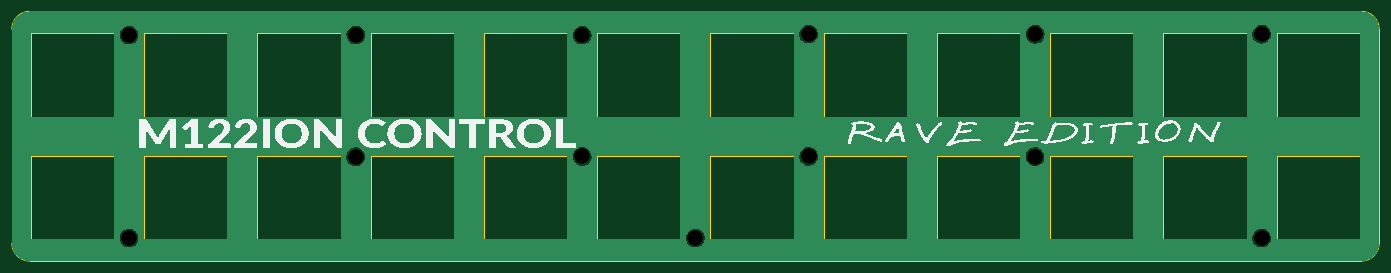
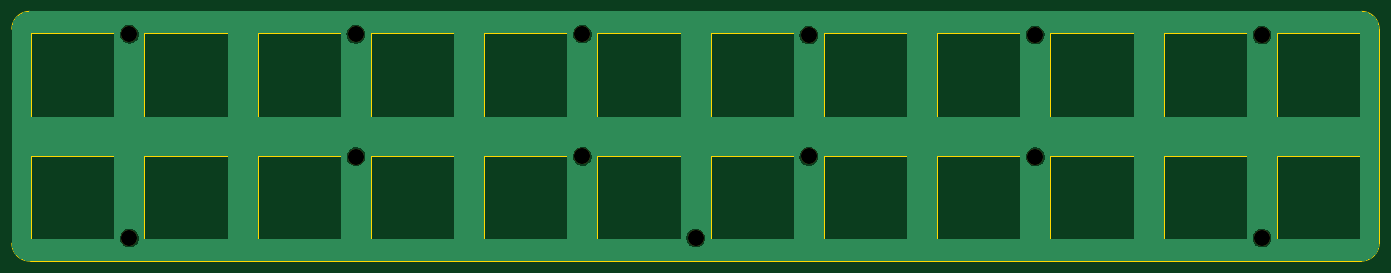
Circuit board: 11 layer files. Board 230.0 x 42.0 mm.
- bottom_copper: mission-control-plate-fkeys-B_Cu.gbl (51837 bytes)
- bottom_mask: mission-control-plate-fkeys-B_Mask.gbs (886 bytes)
- paste: mission-control-plate-fkeys-B_Paste.gbp (534 bytes)
- bottom_silk: mission-control-plate-fkeys-B_Silkscreen.gbo (896 bytes)
- outline: mission-control-plate-fkeys-Edge_Cuts.gm1 (5909 bytes)
- top_copper: mission-control-plate-fkeys-F_Cu.gtl (51837 bytes)
- top_mask: mission-control-plate-fkeys-F_Mask.gts (886 bytes)
- paste: mission-control-plate-fkeys-F_Paste.gtp (534 bytes)
- top_silk: mission-control-plate-fkeys-F_Silkscreen.gto (130070 bytes)
- drill: mission-control-plate-fkeys-NPTH.drl (560 bytes)
- drill: mission-control-plate-fkeys-PTH.drl (300 bytes)

=== bottom_copper: mission-control-plate-fkeys-B_Cu.gbl (51837 bytes, source omitted) ===
=== bottom_mask: mission-control-plate-fkeys-B_Mask.gbs ===
G04 #@! TF.GenerationSoftware,KiCad,Pcbnew,7.0.11+dfsg-1build4*
G04 #@! TF.CreationDate,2026-06-02T17:31:25-04:00*
G04 #@! TF.ProjectId,mission-control-plate-fkeys,6d697373-696f-46e2-9d63-6f6e74726f6c,rev?*
G04 #@! TF.SameCoordinates,Original*
G04 #@! TF.FileFunction,Soldermask,Bot*
G04 #@! TF.FilePolarity,Negative*
%FSLAX46Y46*%
G04 Gerber Fmt 4.6, Leading zero omitted, Abs format (unit mm)*
G04 Created by KiCad (PCBNEW 7.0.11+dfsg-1build4) date 2026-06-02 17:31:25*
%MOMM*%
%LPD*%
G01*
G04 APERTURE LIST*
%ADD10C,2.700000*%
G04 APERTURE END LIST*
D10*
X276230000Y-58250000D03*
X161940000Y-24110000D03*
X238110000Y-44540000D03*
X180975000Y-58250000D03*
X238130000Y-23960000D03*
X123860000Y-24110000D03*
X85700000Y-58250000D03*
X123820000Y-44560000D03*
X161940000Y-44520000D03*
X276230000Y-23950000D03*
X200030000Y-44520000D03*
X200030000Y-23940000D03*
X85700000Y-24110000D03*
M02*

=== paste: mission-control-plate-fkeys-B_Paste.gbp ===
G04 #@! TF.GenerationSoftware,KiCad,Pcbnew,7.0.11+dfsg-1build4*
G04 #@! TF.CreationDate,2026-06-02T17:31:25-04:00*
G04 #@! TF.ProjectId,mission-control-plate-fkeys,6d697373-696f-46e2-9d63-6f6e74726f6c,rev?*
G04 #@! TF.SameCoordinates,Original*
G04 #@! TF.FileFunction,Paste,Bot*
G04 #@! TF.FilePolarity,Positive*
%FSLAX46Y46*%
G04 Gerber Fmt 4.6, Leading zero omitted, Abs format (unit mm)*
G04 Created by KiCad (PCBNEW 7.0.11+dfsg-1build4) date 2026-06-02 17:31:25*
%MOMM*%
%LPD*%
G01*
G04 APERTURE LIST*
G04 APERTURE END LIST*
M02*

=== bottom_silk: mission-control-plate-fkeys-B_Silkscreen.gbo ===
G04 #@! TF.GenerationSoftware,KiCad,Pcbnew,7.0.11+dfsg-1build4*
G04 #@! TF.CreationDate,2026-06-02T17:31:25-04:00*
G04 #@! TF.ProjectId,mission-control-plate-fkeys,6d697373-696f-46e2-9d63-6f6e74726f6c,rev?*
G04 #@! TF.SameCoordinates,Original*
G04 #@! TF.FileFunction,Legend,Bot*
G04 #@! TF.FilePolarity,Positive*
%FSLAX46Y46*%
G04 Gerber Fmt 4.6, Leading zero omitted, Abs format (unit mm)*
G04 Created by KiCad (PCBNEW 7.0.11+dfsg-1build4) date 2026-06-02 17:31:25*
%MOMM*%
%LPD*%
G01*
G04 APERTURE LIST*
%ADD10C,2.700000*%
G04 APERTURE END LIST*
%LPC*%
D10*
X276230000Y-58250000D03*
X161940000Y-24110000D03*
X238110000Y-44540000D03*
X180975000Y-58250000D03*
X238130000Y-23960000D03*
X123860000Y-24110000D03*
X85700000Y-58250000D03*
X123820000Y-44560000D03*
X161940000Y-44520000D03*
X276230000Y-23950000D03*
X200030000Y-44520000D03*
X200030000Y-23940000D03*
X85700000Y-24110000D03*
%LPD*%
M02*

=== outline: mission-control-plate-fkeys-Edge_Cuts.gm1 ===
G04 #@! TF.GenerationSoftware,KiCad,Pcbnew,7.0.11+dfsg-1build4*
G04 #@! TF.CreationDate,2026-06-02T17:31:25-04:00*
G04 #@! TF.ProjectId,mission-control-plate-fkeys,6d697373-696f-46e2-9d63-6f6e74726f6c,rev?*
G04 #@! TF.SameCoordinates,Original*
G04 #@! TF.FileFunction,Profile,NP*
%FSLAX46Y46*%
G04 Gerber Fmt 4.6, Leading zero omitted, Abs format (unit mm)*
G04 Created by KiCad (PCBNEW 7.0.11+dfsg-1build4) date 2026-06-02 17:31:25*
%MOMM*%
%LPD*%
G01*
G04 APERTURE LIST*
G04 #@! TA.AperFunction,Profile*
%ADD10C,0.150000*%
G04 #@! TD*
G04 #@! TA.AperFunction,Profile*
%ADD11C,0.120000*%
G04 #@! TD*
G04 APERTURE END LIST*
D10*
X296000000Y-23125000D02*
X296000000Y-59125000D01*
X69000000Y-62125000D02*
X293000000Y-62125000D01*
X66000000Y-23125000D02*
X66000000Y-59125000D01*
X296000000Y-23125000D02*
G75*
G03*
X293000000Y-20125000I-3000000J0D01*
G01*
X69000000Y-20125000D02*
X293000000Y-20125000D01*
X293000000Y-62125000D02*
G75*
G03*
X296000000Y-59125000I0J3000000D01*
G01*
X66000000Y-59125000D02*
G75*
G03*
X69000000Y-62125000I3000000J0D01*
G01*
X69000000Y-20125000D02*
G75*
G03*
X66000000Y-23125000I0J-3000000D01*
G01*
D11*
X278750000Y-23840034D02*
X292750000Y-23840034D01*
X278750000Y-37840034D02*
X278750000Y-23840034D01*
X292750000Y-23840034D02*
X292750000Y-37840034D01*
X292750000Y-37840034D02*
X278750000Y-37840034D01*
X202550000Y-23840034D02*
X216550000Y-23840034D01*
X202550000Y-37840034D02*
X202550000Y-23840034D01*
X216550000Y-23840034D02*
X216550000Y-37840034D01*
X216550000Y-37840034D02*
X202550000Y-37840034D01*
X145400000Y-44400055D02*
X159400000Y-44400055D01*
X145400000Y-58400055D02*
X145400000Y-44400055D01*
X159400000Y-44400055D02*
X159400000Y-58400055D01*
X159400000Y-58400055D02*
X145400000Y-58400055D01*
X240650000Y-23840034D02*
X254650000Y-23840034D01*
X240650000Y-37840034D02*
X240650000Y-23840034D01*
X254650000Y-23840034D02*
X254650000Y-37840034D01*
X254650000Y-37840034D02*
X240650000Y-37840034D01*
X164450000Y-23840034D02*
X178450000Y-23840034D01*
X164450000Y-37840034D02*
X164450000Y-23840034D01*
X178450000Y-23840034D02*
X178450000Y-37840034D01*
X178450000Y-37840034D02*
X164450000Y-37840034D01*
X145400000Y-23840034D02*
X159400000Y-23840034D01*
X145400000Y-37840034D02*
X145400000Y-23840034D01*
X159400000Y-23840034D02*
X159400000Y-37840034D01*
X159400000Y-37840034D02*
X145400000Y-37840034D01*
X69200000Y-23840034D02*
X83200000Y-23840034D01*
X69200000Y-37840034D02*
X69200000Y-23840034D01*
X83200000Y-23840034D02*
X83200000Y-37840034D01*
X83200000Y-37840034D02*
X69200000Y-37840034D01*
X126350000Y-23840034D02*
X140350000Y-23840034D01*
X126350000Y-37840034D02*
X126350000Y-23840034D01*
X140350000Y-23840034D02*
X140350000Y-37840034D01*
X140350000Y-37840034D02*
X126350000Y-37840034D01*
X183500000Y-23840034D02*
X197500000Y-23840034D01*
X183500000Y-37840034D02*
X183500000Y-23840034D01*
X197500000Y-23840034D02*
X197500000Y-37840034D01*
X197500000Y-37840034D02*
X183500000Y-37840034D01*
X126350000Y-44400055D02*
X140350000Y-44400055D01*
X126350000Y-58400055D02*
X126350000Y-44400055D01*
X140350000Y-44400055D02*
X140350000Y-58400055D01*
X140350000Y-58400055D02*
X126350000Y-58400055D01*
X278750000Y-44400055D02*
X292750000Y-44400055D01*
X278750000Y-58400055D02*
X278750000Y-44400055D01*
X292750000Y-44400055D02*
X292750000Y-58400055D01*
X292750000Y-58400055D02*
X278750000Y-58400055D01*
X259700000Y-44400055D02*
X273700000Y-44400055D01*
X259700000Y-58400055D02*
X259700000Y-44400055D01*
X273700000Y-44400055D02*
X273700000Y-58400055D01*
X273700000Y-58400055D02*
X259700000Y-58400055D01*
X183500000Y-44400055D02*
X197500000Y-44400055D01*
X183500000Y-58400055D02*
X183500000Y-44400055D01*
X197500000Y-44400055D02*
X197500000Y-58400055D01*
X197500000Y-58400055D02*
X183500000Y-58400055D01*
X259700000Y-23840034D02*
X273700000Y-23840034D01*
X259700000Y-37840034D02*
X259700000Y-23840034D01*
X273700000Y-23840034D02*
X273700000Y-37840034D01*
X273700000Y-37840034D02*
X259700000Y-37840034D01*
X202550000Y-44400055D02*
X216550000Y-44400055D01*
X202550000Y-58400055D02*
X202550000Y-44400055D01*
X216550000Y-44400055D02*
X216550000Y-58400055D01*
X216550000Y-58400055D02*
X202550000Y-58400055D01*
X88250000Y-44400055D02*
X102250000Y-44400055D01*
X88250000Y-58400055D02*
X88250000Y-44400055D01*
X102250000Y-44400055D02*
X102250000Y-58400055D01*
X102250000Y-58400055D02*
X88250000Y-58400055D01*
X107300000Y-44400055D02*
X121300000Y-44400055D01*
X107300000Y-58400055D02*
X107300000Y-44400055D01*
X121300000Y-44400055D02*
X121300000Y-58400055D01*
X121300000Y-58400055D02*
X107300000Y-58400055D01*
X221600000Y-44400055D02*
X235600000Y-44400055D01*
X221600000Y-58400055D02*
X221600000Y-44400055D01*
X235600000Y-44400055D02*
X235600000Y-58400055D01*
X235600000Y-58400055D02*
X221600000Y-58400055D01*
X88250000Y-23840034D02*
X102250000Y-23840034D01*
X88250000Y-37840034D02*
X88250000Y-23840034D01*
X102250000Y-23840034D02*
X102250000Y-37840034D01*
X102250000Y-37840034D02*
X88250000Y-37840034D01*
X240650000Y-44400055D02*
X254650000Y-44400055D01*
X240650000Y-58400055D02*
X240650000Y-44400055D01*
X254650000Y-44400055D02*
X254650000Y-58400055D01*
X254650000Y-58400055D02*
X240650000Y-58400055D01*
X221600000Y-23840034D02*
X235600000Y-23840034D01*
X221600000Y-37840034D02*
X221600000Y-23840034D01*
X235600000Y-23840034D02*
X235600000Y-37840034D01*
X235600000Y-37840034D02*
X221600000Y-37840034D01*
X107300000Y-23840034D02*
X121300000Y-23840034D01*
X107300000Y-37840034D02*
X107300000Y-23840034D01*
X121300000Y-23840034D02*
X121300000Y-37840034D01*
X121300000Y-37840034D02*
X107300000Y-37840034D01*
X69200000Y-44400055D02*
X83200000Y-44400055D01*
X69200000Y-58400055D02*
X69200000Y-44400055D01*
X83200000Y-44400055D02*
X83200000Y-58400055D01*
X83200000Y-58400055D02*
X69200000Y-58400055D01*
X164450000Y-44400055D02*
X178450000Y-44400055D01*
X164450000Y-58400055D02*
X164450000Y-44400055D01*
X178450000Y-44400055D02*
X178450000Y-58400055D01*
X178450000Y-58400055D02*
X164450000Y-58400055D01*
M02*

=== top_copper: mission-control-plate-fkeys-F_Cu.gtl (51837 bytes, source omitted) ===
=== top_mask: mission-control-plate-fkeys-F_Mask.gts ===
G04 #@! TF.GenerationSoftware,KiCad,Pcbnew,7.0.11+dfsg-1build4*
G04 #@! TF.CreationDate,2026-06-02T17:31:25-04:00*
G04 #@! TF.ProjectId,mission-control-plate-fkeys,6d697373-696f-46e2-9d63-6f6e74726f6c,rev?*
G04 #@! TF.SameCoordinates,Original*
G04 #@! TF.FileFunction,Soldermask,Top*
G04 #@! TF.FilePolarity,Negative*
%FSLAX46Y46*%
G04 Gerber Fmt 4.6, Leading zero omitted, Abs format (unit mm)*
G04 Created by KiCad (PCBNEW 7.0.11+dfsg-1build4) date 2026-06-02 17:31:25*
%MOMM*%
%LPD*%
G01*
G04 APERTURE LIST*
%ADD10C,2.700000*%
G04 APERTURE END LIST*
D10*
X276230000Y-58250000D03*
X161940000Y-24110000D03*
X238110000Y-44540000D03*
X180975000Y-58250000D03*
X238130000Y-23960000D03*
X123860000Y-24110000D03*
X85700000Y-58250000D03*
X123820000Y-44560000D03*
X161940000Y-44520000D03*
X276230000Y-23950000D03*
X200030000Y-44520000D03*
X200030000Y-23940000D03*
X85700000Y-24110000D03*
M02*

=== paste: mission-control-plate-fkeys-F_Paste.gtp ===
G04 #@! TF.GenerationSoftware,KiCad,Pcbnew,7.0.11+dfsg-1build4*
G04 #@! TF.CreationDate,2026-06-02T17:31:25-04:00*
G04 #@! TF.ProjectId,mission-control-plate-fkeys,6d697373-696f-46e2-9d63-6f6e74726f6c,rev?*
G04 #@! TF.SameCoordinates,Original*
G04 #@! TF.FileFunction,Paste,Top*
G04 #@! TF.FilePolarity,Positive*
%FSLAX46Y46*%
G04 Gerber Fmt 4.6, Leading zero omitted, Abs format (unit mm)*
G04 Created by KiCad (PCBNEW 7.0.11+dfsg-1build4) date 2026-06-02 17:31:25*
%MOMM*%
%LPD*%
G01*
G04 APERTURE LIST*
G04 APERTURE END LIST*
M02*

=== top_silk: mission-control-plate-fkeys-F_Silkscreen.gto (130070 bytes, source omitted) ===
=== drill: mission-control-plate-fkeys-NPTH.drl ===
M48
; DRILL file {KiCad 7.0.11+dfsg-1build4} date Tue 02 Jun 2026 05:31:27 PM EDT
; FORMAT={-:-/ absolute / metric / decimal}
; #@! TF.CreationDate,2026-06-02T17:31:27-04:00
; #@! TF.GenerationSoftware,Kicad,Pcbnew,7.0.11+dfsg-1build4
; #@! TF.FileFunction,NonPlated,1,2,NPTH
FMAT,2
METRIC
; #@! TA.AperFunction,NonPlated,NPTH,ComponentDrill
T1C2.700
%
G90
G05
T1
X85.7Y-24.11
X85.7Y-58.25
X123.82Y-44.56
X123.86Y-24.11
X161.94Y-24.11
X161.94Y-44.52
X180.975Y-58.25
X200.03Y-23.94
X200.03Y-44.52
X238.11Y-44.54
X238.13Y-23.96
X276.23Y-23.95
X276.23Y-58.25
M30

=== drill: mission-control-plate-fkeys-PTH.drl ===
M48
; DRILL file {KiCad 7.0.11+dfsg-1build4} date Tue 02 Jun 2026 05:31:27 PM EDT
; FORMAT={-:-/ absolute / metric / decimal}
; #@! TF.CreationDate,2026-06-02T17:31:27-04:00
; #@! TF.GenerationSoftware,Kicad,Pcbnew,7.0.11+dfsg-1build4
; #@! TF.FileFunction,Plated,1,2,PTH
FMAT,2
METRIC
%
G90
G05
M30
